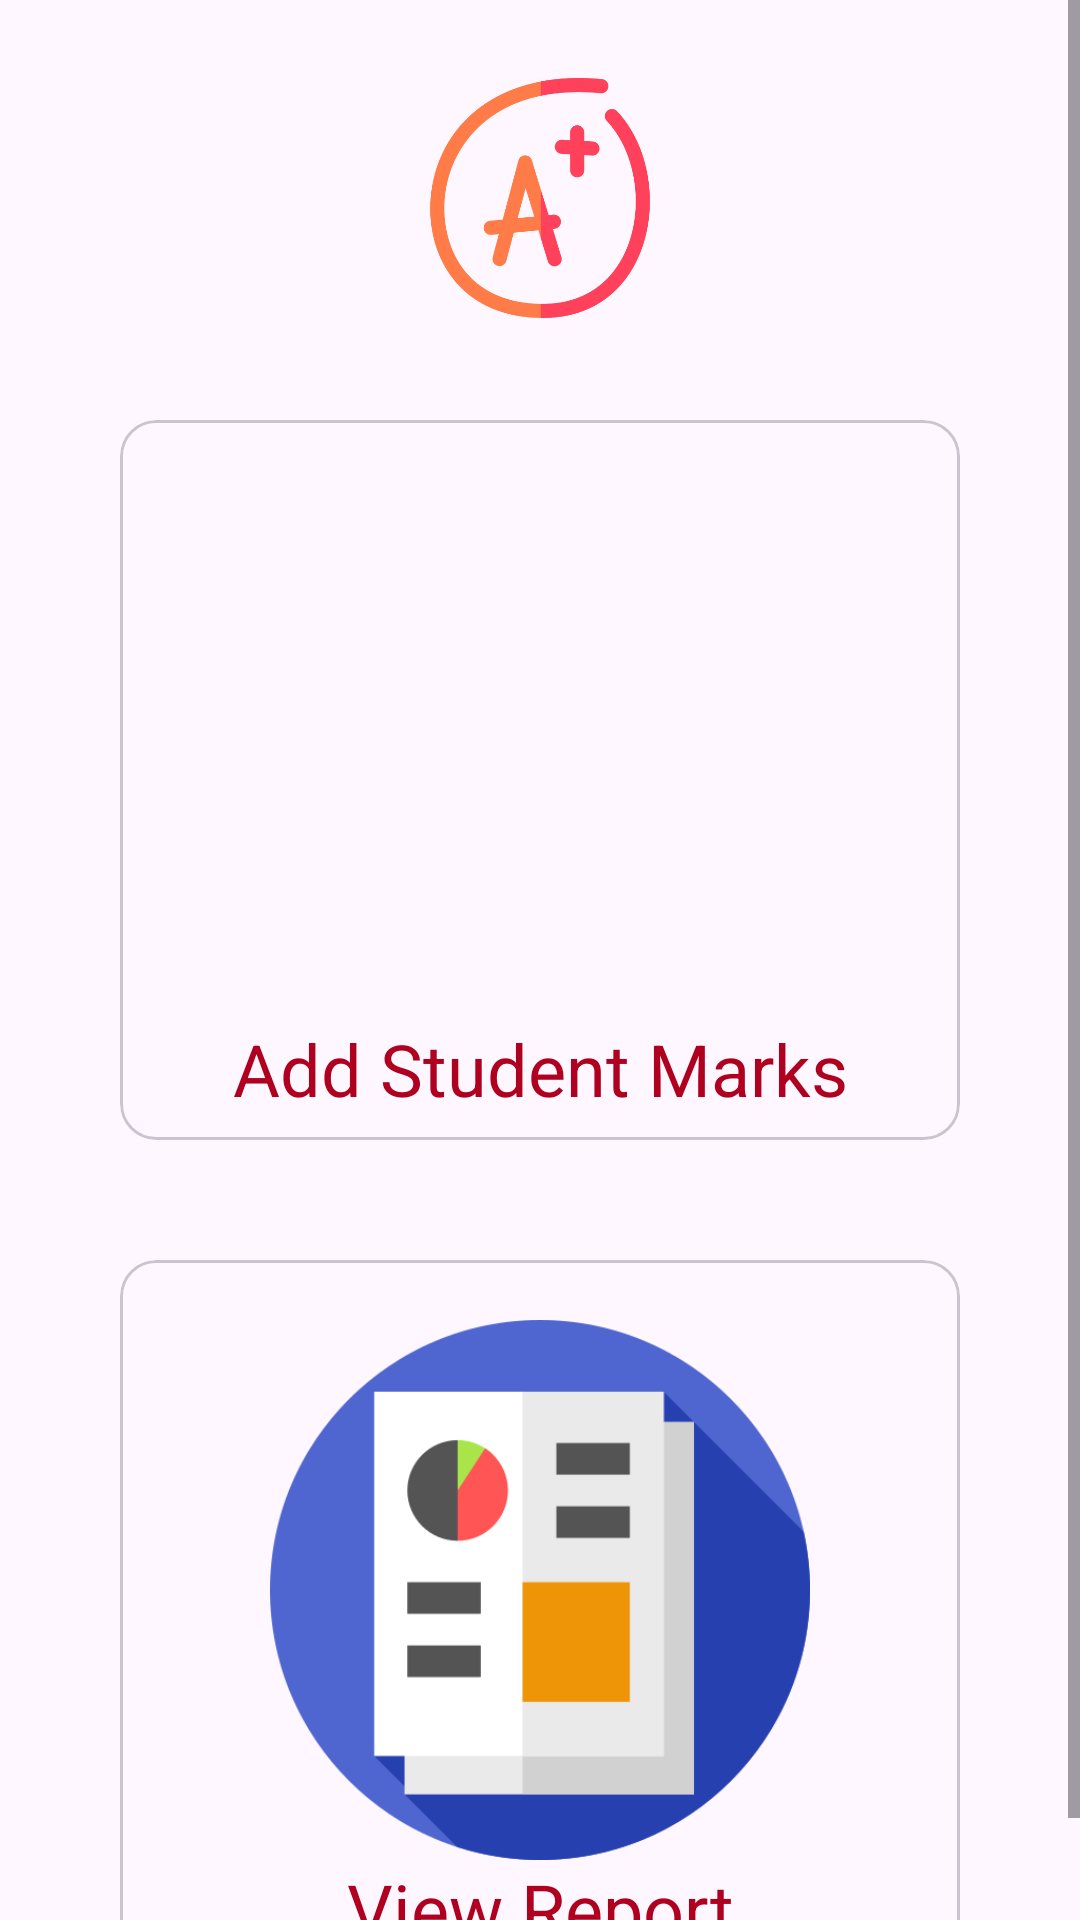

Android layout source for this screen:
<!-- AndroidManifest.xml: application theme Theme.Tally -->
<!-- res/layout/dashboard.xml -->
<?xml version="1.0" encoding="utf-8"?>
<androidx.constraintlayout.widget.ConstraintLayout xmlns:android="http://schemas.android.com/apk/res/android"
    xmlns:app="http://schemas.android.com/apk/res-auto"
    xmlns:tools="http://schemas.android.com/tools"
    android:id="@+id/main"
    android:layout_width="match_parent"
    android:layout_height="match_parent"
    tools:context=".dashboard">

    
    <ScrollView
        android:fillViewport="true"
        app:layout_constraintTop_toTopOf="parent"
        app:layout_constraintBottom_toBottomOf="parent"
        app:layout_constraintStart_toStartOf="parent"
        app:layout_constraintEnd_toEndOf="parent"
        android:layout_width="match_parent"
        android:layout_height="0dp">

        <LinearLayout
            android:orientation="vertical"
            android:gravity="center"
            android:paddingTop="16dp"
            android:paddingBottom="16dp"
            android:layout_width="match_parent"
            android:layout_height="wrap_content">

            <ImageView
                android:id="@+id/imageView2"
                android:layout_width="80dp"
                android:layout_height="100dp"
                android:layout_marginBottom="24dp"
                app:srcCompat="@drawable/logo" />

            <com.google.android.material.card.MaterialCardView
                android:id="@+id/btnCard_addMarks"
                android:layout_width="280dp"
                android:layout_height="240dp"
                android:clickable="true">

                <LinearLayout
                    android:layout_width="match_parent"
                    android:layout_height="match_parent"
                    android:orientation="vertical"
                    >

                    <TextView
                        android:textSize="24sp"
                        android:layout_width="match_parent"
                        android:layout_height="10dp" />

                    <ImageView
                        android:id="@+id/img_addMarks"
                        android:layout_width="wrap_content"
                        android:layout_height="200dp"
                        android:scaleType="fitCenter"
                        android:layout_weight="1"
                        app:srcCompat="@drawable/marksicon" />

                    <TextView
                        android:text="Add Student Marks"
                        android:textAlignment="center"
                        android:textColor="@color/error_red"
                        android:textSize="24sp"
                        android:layout_width="match_parent"
                        android:layout_height="40dp" />

                </LinearLayout>

            </com.google.android.material.card.MaterialCardView>

            <TextView
                android:layout_width="match_parent"
                android:layout_height="40dp" />

            <com.google.android.material.card.MaterialCardView
                android:id="@+id/btnCard_viewReport"
                android:layout_width="280dp"
                android:layout_height="240dp"
                android:clickable="true">

                <LinearLayout
                    android:layout_width="match_parent"
                    android:layout_height="match_parent"
                    android:orientation="vertical"
                    >

                    <TextView
                        android:textSize="24sp"
                        android:layout_width="match_parent"
                        android:layout_height="20dp" />

                    <ImageView
                        android:id="@+id/img_viewReport"
                        android:layout_width="wrap_content"
                        android:layout_height="200dp"
                        android:scaleType="fitCenter"
                        android:layout_weight="1"
                        app:srcCompat="@drawable/reporticon" />

                    <TextView
                        android:text="View Report"
                        android:textAlignment="center"
                        android:textColor="@color/error_red"
                        android:textSize="24sp"
                        android:layout_width="match_parent"
                        android:layout_height="40dp" />

                </LinearLayout>

            </com.google.android.material.card.MaterialCardView>

        </LinearLayout>

    </ScrollView>

</androidx.constraintlayout.widget.ConstraintLayout>
<!-- resources referenced by this layout -->
<resources>
  <color name="error_red">#B00020</color>
  <!-- drawable logo: png bitmap (drawable, 25421 bytes) -->
  <!-- drawable reporticon: png bitmap (drawable, 18367 bytes) -->
  <style name="Theme.Tally" parent="Base.Theme.Tally" />
  <style name="Base.Theme.Tally" parent="Theme.Material3.DayNight.NoActionBar">
          
          
      </style>
</resources>
